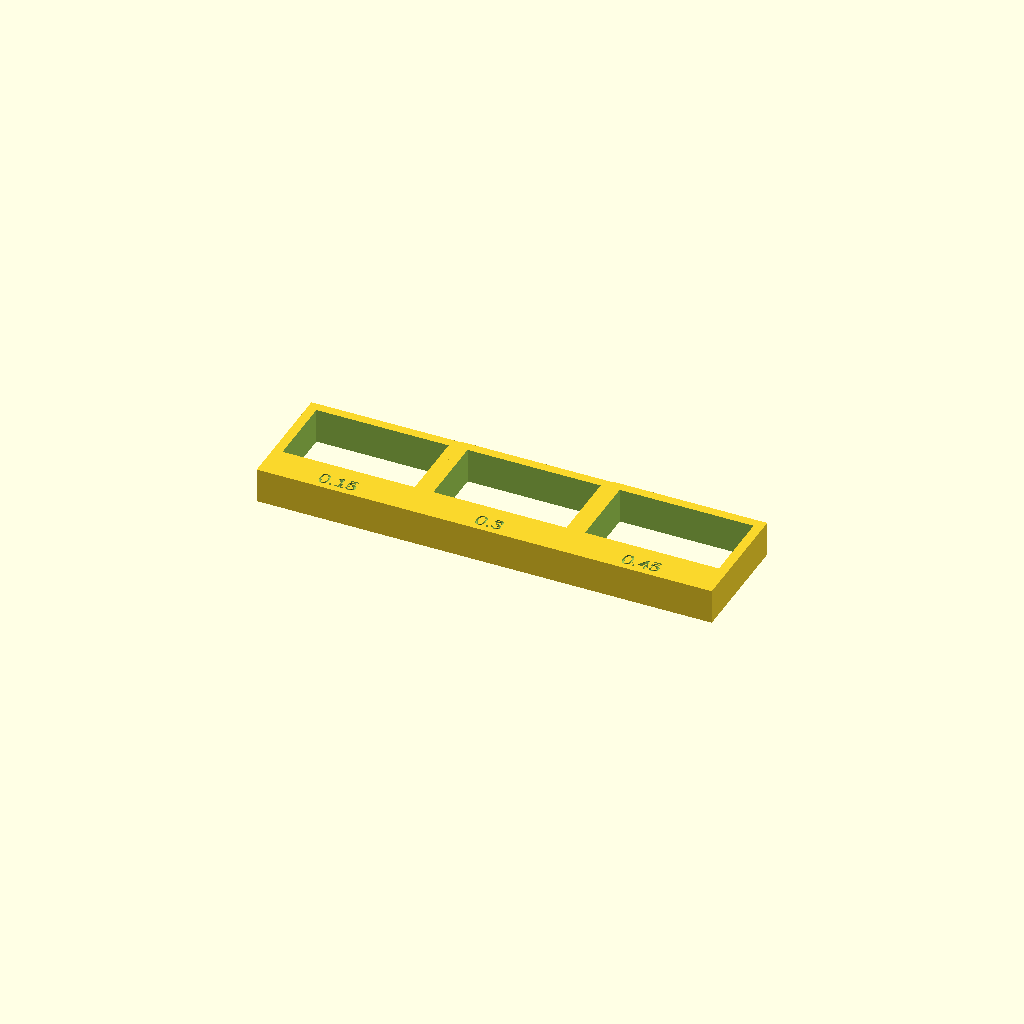
Cell 1 — every parameter at its default value.
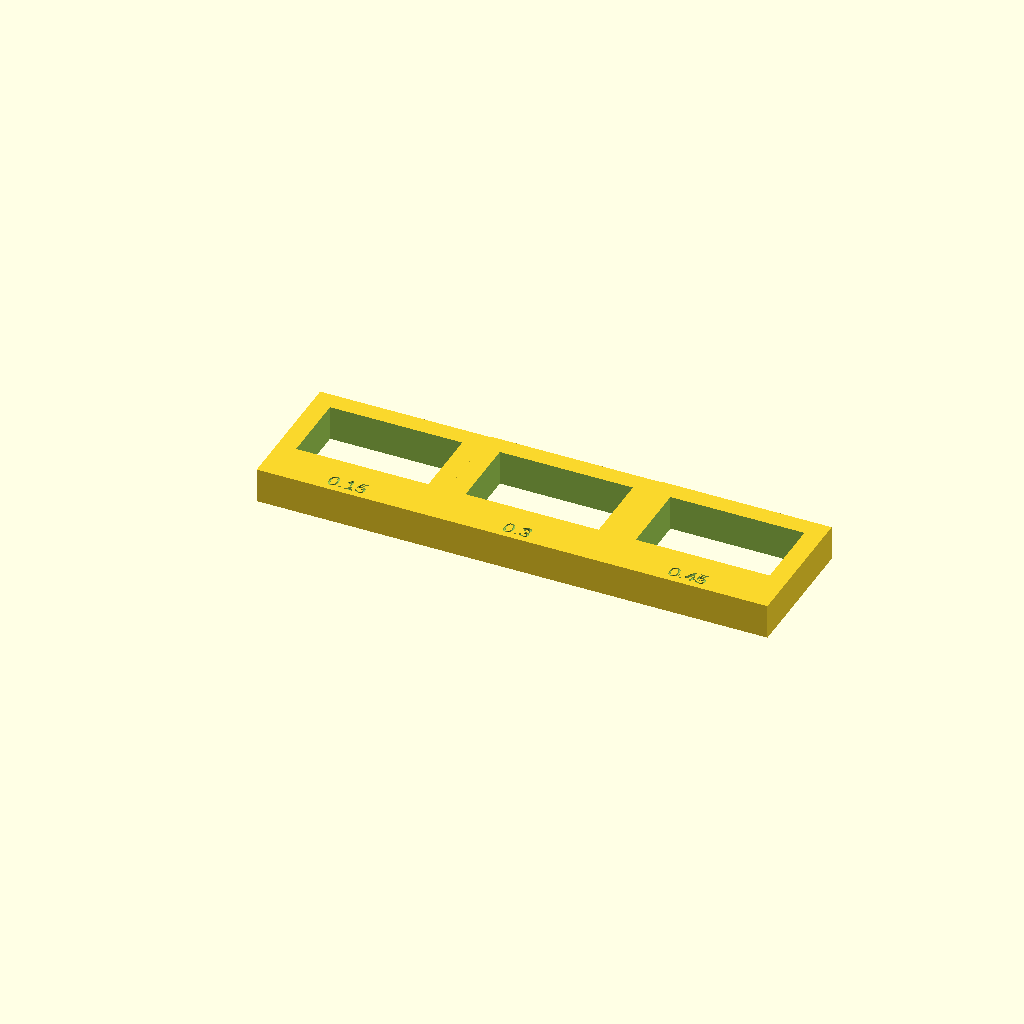
Cell 2 — WAND set to 6.4, the other parameters unchanged.
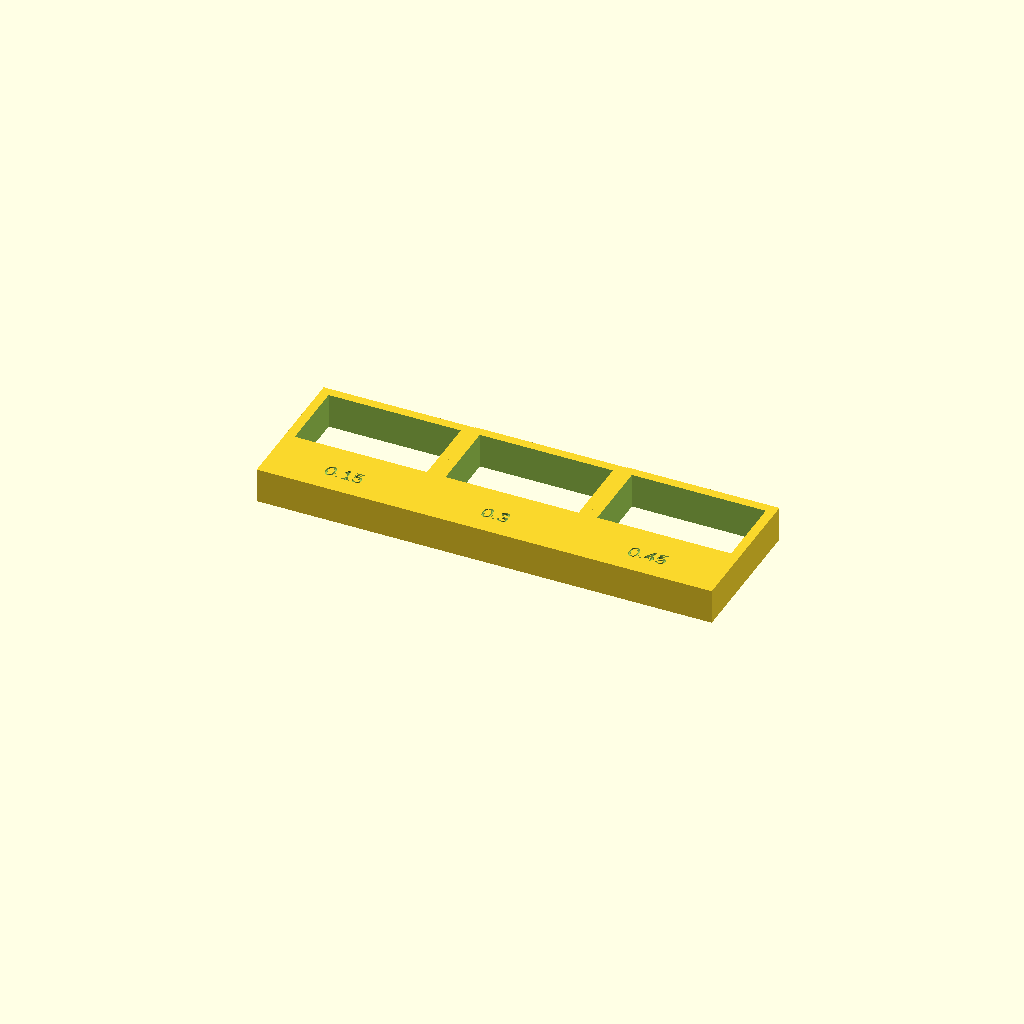
Cell 3: LABEL = 18 (everything else at default).
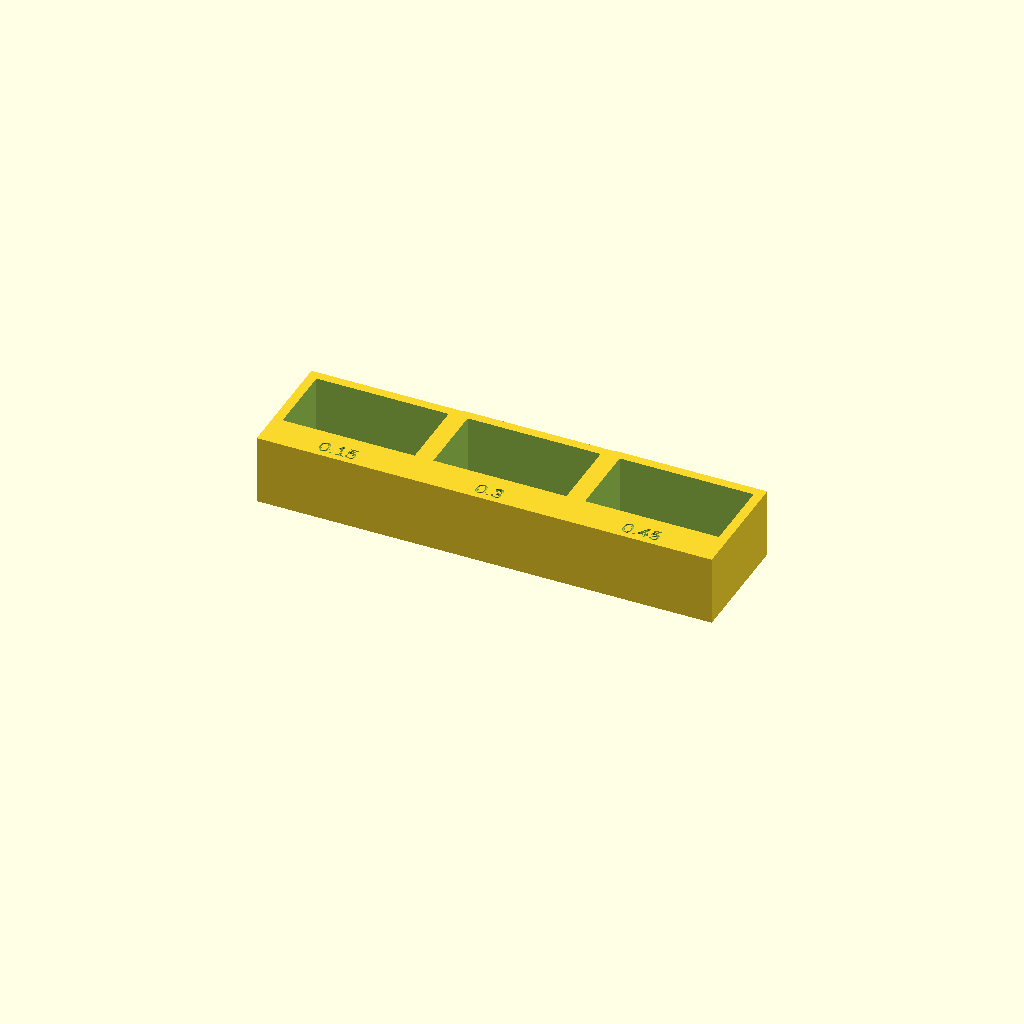
Cell 4 — HOEHE set to 24, the other parameters unchanged.
One fixed orthographic camera (rotation 55°, 0°, 25°; colour scheme Cornfield) for every cell.
Source of the model, cad/passungstest.scad:
// =====================================================================
//  passungstest.scad  --  Teil 1
//
//  Zweck: herausfinden, wie viel Spiel dein Drucker braucht, damit der
//  STS3215 saugend in einer Tasche sitzt.
//
//  Drei Taschen mit unterschiedlichem Spiel nebeneinander. Einmal
//  drucken, den Servo in allen dreien probieren. Die Tasche, in die er
//  ohne Werkzeug reingeht und in der er nicht wackelt, gewinnt.
//  Diesen Wert traegst du dann in sts3215.scad bei FIT ein -- ab da
//  passt jede Halterung, die wir daraus bauen.
//
//  Warum ueberhaupt Spiel noetig ist: ein 3D-Drucker legt heissen
//  Kunststoff ab. Beim Abkuehlen schrumpft er, und an Innenecken
//  quillt Material leicht nach innen. Eine Tasche, die im Modell exakt
//  45.23 mm hat, kommt real bei etwa 44.9 raus -- der Servo geht nicht
//  rein. Wie stark der Effekt ausfaellt, haengt an Duese, Material und
//  Temperatur und ist deshalb bei jedem Drucker anders. Man misst es
//  einmal aus, statt zu raten.
// =====================================================================

include <sts3215.scad>

SPIELE  = [0.15, 0.30, 0.45];   // getestete Werte, Spiel pro Seite in mm

WAND    = 3.2;    // Wandstaerke rund um jede Tasche
LABEL   = 9;      // Streifen an der Vorderseite fuer die Beschriftung
HOEHE   = 12;     // Bauteilhoehe; reicht zum Beurteilen und spart Zeit
SCHRIFT = 5;      // Schriftgroesse
GRAVUR  = 0.6;    // Gravurtiefe

// Breite einer Zelle und laufender Versatz
function zell_breite(i) = SERVO_L + 2*SPIELE[i] + 2*WAND;
function versatz(i)     = (i <= 0) ? 0 : versatz(i-1) + zell_breite(i-1);

// ---------------------------------------------------------------------
//  Eine Zelle: Rahmen mit durchgehender Tasche und Beschriftung
// ---------------------------------------------------------------------
module zelle(spiel) {
    tasche_l = SERVO_L + 2*spiel;
    tasche_w = SERVO_W + 2*spiel;
    aussen_l = tasche_l + 2*WAND;
    aussen_w = tasche_w + 2*WAND + LABEL;

    difference() {
        cube([aussen_l, aussen_w, HOEHE]);

        // Tasche geht durch: so kannst du den Servo wieder
        // rausdruecken, statt ihn rauszuhebeln
        translate([WAND, LABEL + WAND, -1])
            cube([tasche_l, tasche_w, HOEHE + 2]);

        // Wert in die Oberseite gravieren
        translate([aussen_l/2, LABEL/2, HOEHE - GRAVUR])
            linear_extrude(GRAVUR + 1)
                text(str(spiel), size = SCHRIFT,
                     halign = "center", valign = "center");
    }
}

for (i = [0 : len(SPIELE) - 1])
    translate([versatz(i), 0, 0])
        zelle(SPIELE[i]);
Customizer parameters (derived from the source; name, type, default, range or options):
SPIELE: vector, default [0.15, 0.3, 0.45]
WAND: number, default 3.2
LABEL: number, default 9
HOEHE: number, default 12
SCHRIFT: number, default 5
GRAVUR: number, default 0.6
